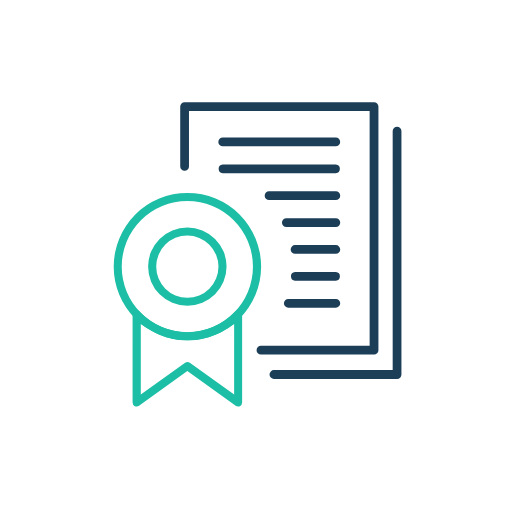
t = 0.00 s
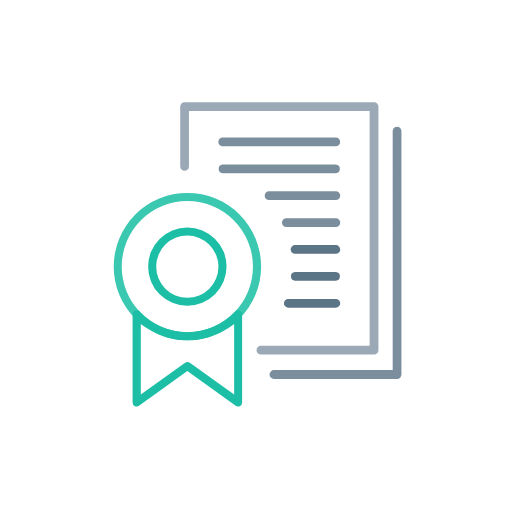
t = 0.67 s
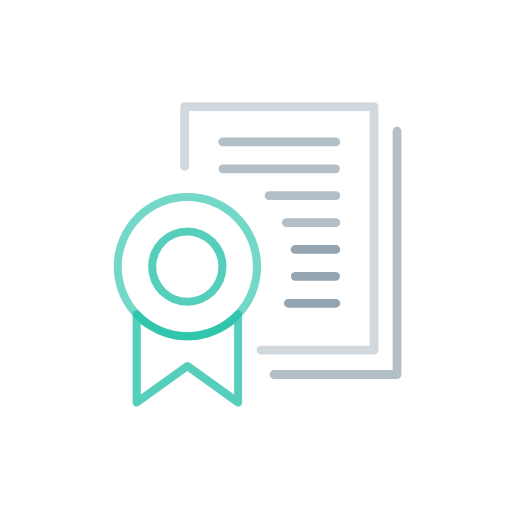
t = 0.97 s
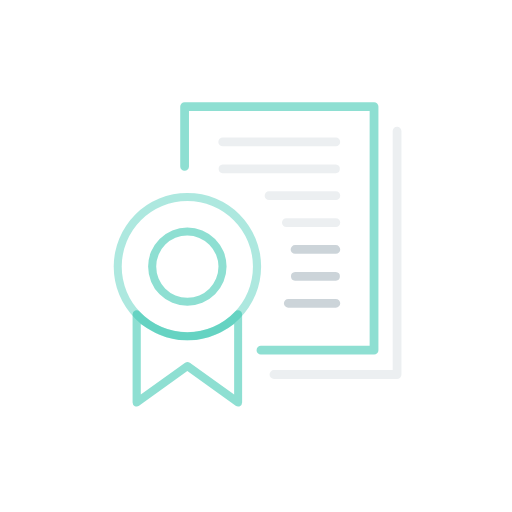
t = 1.27 s
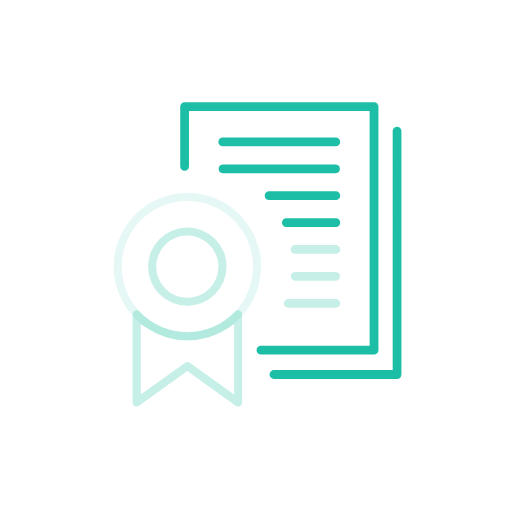
t = 1.57 s
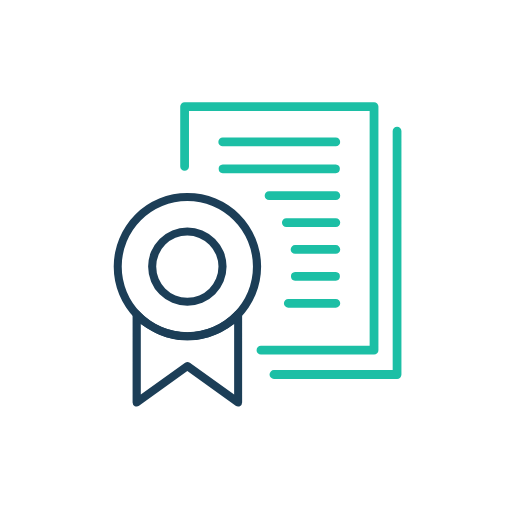
t = 2.00 s

The animated SVG that drew these frames (rendered in a browser with its animation timeline set to each time). Animation: 2 CSS @keyframes rules; one cycle of 2.00 s.

<svg xmlns="http://www.w3.org/2000/svg" viewBox="0 0 200 200" class="paused">
	<defs><style>.cls-1{fill:#1c3e57}
		.cls-2{fill:#1cbfa5}</style></defs>
	<g id="Icon_colorful">
		<path class="cls-1 WgeRShDR_0" d="M101.93 138.48a1.71 1.71 0 1 1 0-3.42h42.46V43.35H73.82V65a1.71 1.71 0 0 1-3.42 0V41.64a1.72 1.72 0 0 1 1.71-1.71h74a1.71 1.71 0 0 1 1.71 1.71v95.13a1.71 1.71 0 0 1-1.71 1.71z"></path>
		<path class="cls-1 WgeRShDR_1" d="M107 148a1.71 1.71 0 0 1 0-3.42h46.39v-93.4a1.71 1.71 0 1 1 3.42 0v95.13a1.72 1.72 0 0 1-1.71 1.71zM87 57.13a1.71 1.71 0 1 1 0-3.42h44.17a1.71 1.71 0 1 1 0 3.42zm0 10.51a1.72 1.72 0 0 1 0-3.43h44.17a1.72 1.72 0 0 1 0 3.43zm18.1 10.5a1.71 1.71 0 1 1 0-3.42h26.09a1.71 1.71 0 1 1 0 3.42zm6.75 10.51a1.71 1.71 0 1 1 0-3.42h19.34a1.71 1.71 0 1 1 0 3.42z"></path>
		<path class="cls-1 WgeRShDR_2" d="M115.25 99.16a1.71 1.71 0 1 1 0-3.42h15.94a1.71 1.71 0 1 1 0 3.42zm0 10.51a1.72 1.72 0 0 1 0-3.43h15.94a1.72 1.72 0 0 1 0 3.43zm-2.64 10.5a1.71 1.71 0 1 1 0-3.42h18.58a1.71 1.71 0 1 1 0 3.42z"></path>
		<path class="cls-2 WgeRShDR_3" d="M73.18 132.94A28.79 28.79 0 1 1 102 104.15a28.83 28.83 0 0 1-28.82 28.79zm0-54.42a25.63 25.63 0 1 0 25.63 25.63 25.65 25.65 0 0 0-25.63-25.63z"></path>
		<path class="cls-2 WgeRShDR_4" d="M73.18 119.47a15.32 15.32 0 1 1 15.32-15.32 15.34 15.34 0 0 1-15.32 15.32zm0-27.48a12.16 12.16 0 1 0 12.16 12.16A12.17 12.17 0 0 0 73.18 92zM93 158.83a1.61 1.61 0 0 1-.93-.3l-18.89-13.6-18.88 13.6a1.6 1.6 0 0 1-.93.29 1.62 1.62 0 0 1-.72-.17 1.57 1.57 0 0 1-.86-1.41v-34.48a1.56 1.56 0 0 1 1-1.47 1.47 1.47 0 0 1 .58-.12 1.63 1.63 0 0 1 1.16.5 25.53 25.53 0 0 0 37.31 0 1.62 1.62 0 0 1 1.15-.5 1.52 1.52 0 0 1 .59.12 1.58 1.58 0 0 1 1 1.47v34.48a1.57 1.57 0 0 1-.86 1.41 1.54 1.54 0 0 1-.72.18zm-38-4.68l17.31-12.46a1.62 1.62 0 0 1 1.85 0l17.3 12.46v-27.57l-2.33 1.56a28.72 28.72 0 0 1-31.79 0L55 126.58z"></path>
	</g>
	<style>
		.WgeRShDR_0{
			stroke-dasharray:482 484;
			stroke-dashoffset:483;
			animation:WgeRShDR_draw2 1333ms linear 0ms forwards;
		}
		.WgeRShDR_1{
			stroke-dasharray:607 609;
			stroke-dashoffset:608;
			animation:WgeRShDR_draw2 1333ms linear 166ms forwards;
		}
		.WgeRShDR_2{
			stroke-dasharray:133 135;
			stroke-dashoffset:134;
			animation:WgeRShDR_draw2 1333ms linear 333ms forwards;
		}
			.WgeRShDR_3{
			stroke-dasharray:342 344;
			stroke-dashoffset:343;
			animation:WgeRShDR_draw 1333ms linear 500ms forwards;
		}
		.WgeRShDR_4{
			stroke-dasharray:484 486;
			stroke-dashoffset:485;
			animation:WgeRShDR_draw 1333ms linear 666ms forwards;
		}
		@keyframes WgeRShDR_draw{
			0% {
		        stroke-dashoffset: 213;
		    }
		    90% {
		        stroke-dashoffset: 0;
		        stroke-opacity: 1;
		        fill: transparent;
		    }
			100%{
				stroke-dashoffset:0;
				stroke-opacity: 0;
				fill: #1c3e57;
			}
		}
		@keyframes WgeRShDR_draw2{
			0% {
		        stroke-dashoffset: 213;
		    }
		    90% {
		        stroke-dashoffset: 0;
		        stroke-opacity: 1;
		        fill: transparent;
		    }
			100%{
				stroke-dashoffset:0;
				stroke-opacity: 0;
				fill: #1cbfa5;
			}
		}
	</style>
</svg>